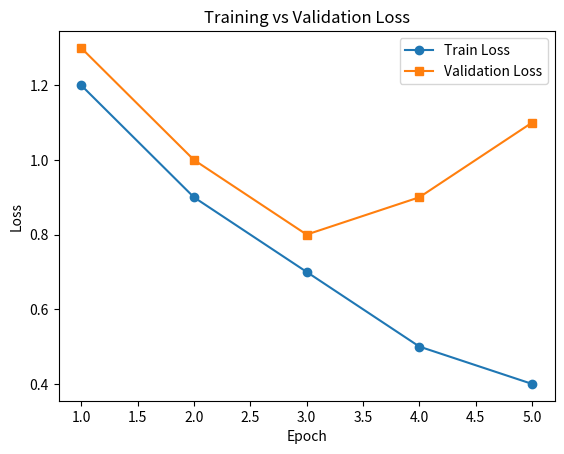

Source code (Python):
import matplotlib.pyplot as plt

epochs = [1, 2, 3, 4, 5]
train_loss = [1.2, 0.9, 0.7, 0.5, 0.4]
val_loss = [1.3, 1.0, 0.8, 0.9, 1.1]

plt.plot(epochs, train_loss, marker="o", label="Train Loss")
plt.plot(epochs, val_loss, marker="s", label="Validation Loss")

plt.xlabel("Epoch")
plt.ylabel("Loss")
plt.title("Training vs Validation Loss")
plt.legend()
plt.show()
